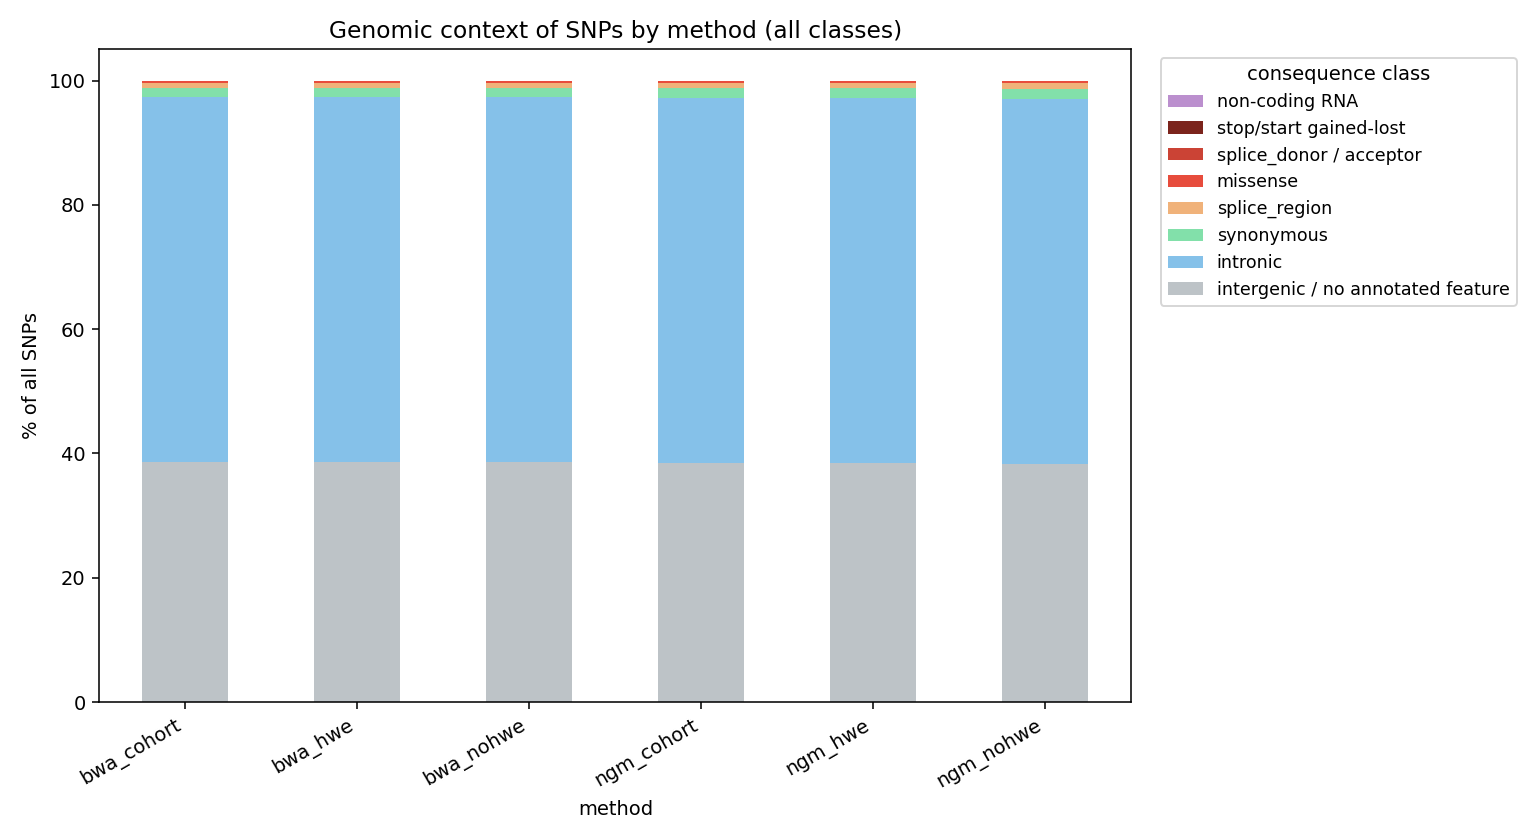

The table this chart was drawn from, first rows:
method	consequence	count
bwa_cohort	intergenic_or_no_overlap	606997
bwa_cohort	missense	5138
bwa_cohort	linked_to_prior	218
bwa_cohort	intron	922977
bwa_cohort	splice_region	13430
bwa_cohort	synonymous	22779
bwa_cohort	stop_gained	4
bwa_cohort	splice_acceptor	42
bwa_cohort	synonymous&stop_retained	15
bwa_cohort	splice_donor	76
bwa_cohort	non_coding	82
bwa_cohort	stop_retained	2
bwa_cohort	start_lost	7
bwa_cohort	stop_lost	6
bwa_hwe	intergenic_or_no_overlap	613046
bwa_hwe	missense	5223
bwa_hwe	linked_to_prior	228
bwa_hwe	intron	932203
bwa_hwe	splice_region	13515
bwa_hwe	synonymous	23153
bwa_hwe	stop_gained	4
bwa_hwe	splice_acceptor	42
bwa_hwe	synonymous&stop_retained	15
bwa_hwe	splice_donor	77
bwa_hwe	non_coding	84
bwa_hwe	stop_retained	2
bwa_hwe	start_lost	7
bwa_hwe	stop_lost	6
bwa_nohwe	intergenic_or_no_overlap	646719
bwa_nohwe	missense	5946
bwa_nohwe	linked_to_prior	263
bwa_nohwe	intron	982043
bwa_nohwe	splice_region	13943
bwa_nohwe	synonymous	25091
bwa_nohwe	stop_gained	13
bwa_nohwe	splice_acceptor	55
bwa_nohwe	splice_donor	87
bwa_nohwe	synonymous&stop_retained	15
bwa_nohwe	stop_retained	3
bwa_nohwe	non_coding	92
bwa_nohwe	start_lost	10
bwa_nohwe	stop_lost	8
ngm_cohort	intergenic_or_no_overlap	546230
ngm_cohort	missense	5080
ngm_cohort	linked_to_prior	225
ngm_cohort	intron	833040
ngm_cohort	splice_region	12903
ngm_cohort	synonymous	22614
ngm_cohort	stop_gained	6
ngm_cohort	splice_donor	65
ngm_cohort	splice_acceptor	45
ngm_cohort	synonymous&stop_retained	15
ngm_cohort	non_coding	43
ngm_cohort	stop_retained	2
ngm_cohort	start_lost	7
ngm_cohort	stop_lost	5
ngm_hwe	intergenic_or_no_overlap	552492
ngm_hwe	missense	5214
ngm_hwe	linked_to_prior	235
ngm_hwe	intron	842806
... 24 more rows
